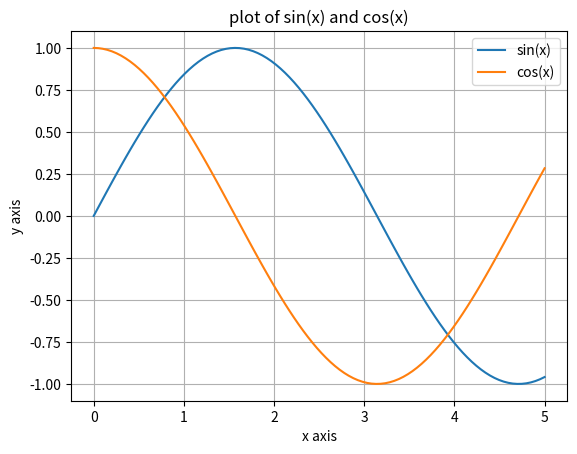
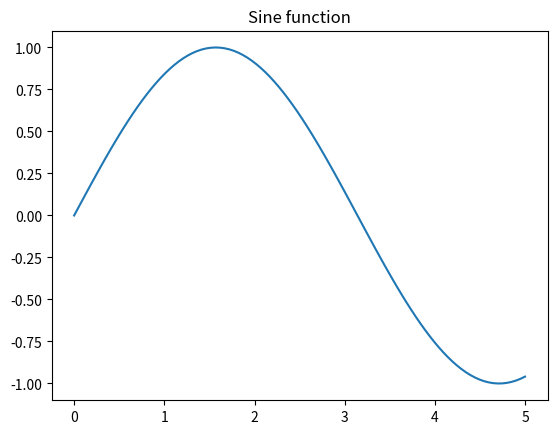
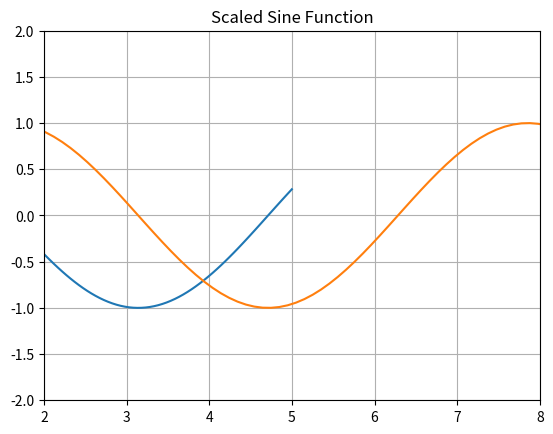
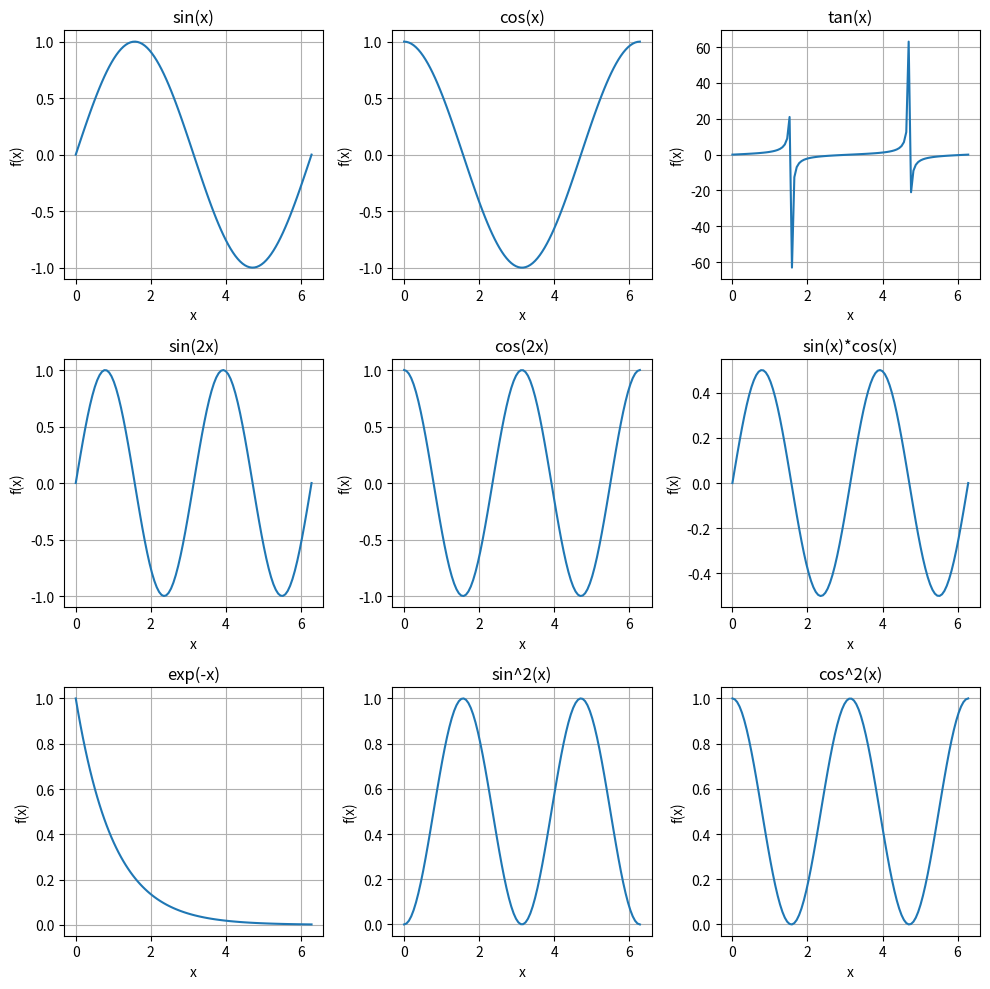

Source code (Python) for these figures, in order:
import matplotlib.pyplot as plt
import numpy as np
#just simple plotting two curves on a single plot 
# sin and cosine

x=np.linspace(0,5,100)
y_sin=np.sin(x)
y_cos=np.cos(x)

plt.plot(x,y_sin,label="sin(x)")
plt.plot(x,y_cos,label="cos(x)")

plt.xlabel("x axis")
plt.ylabel("y axis")
plt.title("plot of sin(x) and cos(x)")
plt.legend()
plt.grid(True)
plt.show()

#plotting in different plots 

plt.figure()
plt.plot(x,y_sin,label='sin_x')
plt.title("Sine function")

plt.figure()
plt.plot(x,y_cos,label="cos")
plt.title("Cosine function")
plt.show()

x=np.linspace(0,10,100)
y_sin=np.sin(x)
plt.plot(x,y_sin)
plt.title("Scaled Sine Function")

#set axis limits
plt.xlim(2,8)
plt.ylim(-2,2)
# plt.xscale('log')
# plt.yscale('log')
plt.grid(True)
plt.show()

#creating subplots 
fig,axes=plt.subplots(3,3,figsize=(10,10))
x = np.linspace(0, 2*np.pi, 100)
#different functiosn 
functions = [
    np.sin(x),
    np.cos(x),
    np.tan(x),
    np.sin(2*x),
    np.cos(2*x),
    np.sin(x)*np.cos(x),
    np.exp(-x),
    np.sin(x)**2,
    np.cos(x)**2
]

#titles 
titles = [
    'sin(x)',
    'cos(x)',
    'tan(x)',
    'sin(2x)',
    'cos(2x)',
    'sin(x)*cos(x)',
    'exp(-x)',
    'sin^2(x)',
    'cos^2(x)'
]

axes_flat=axes.flatten()


for i,ax in enumerate(axes_flat):
    ax.plot(x,functions[i])
    ax.set_title(titles[i])
    ax.grid(True)
    ax.set_xlabel('x')
    ax.set_ylabel('f(x)')
plt.tight_layout()
plt.show()